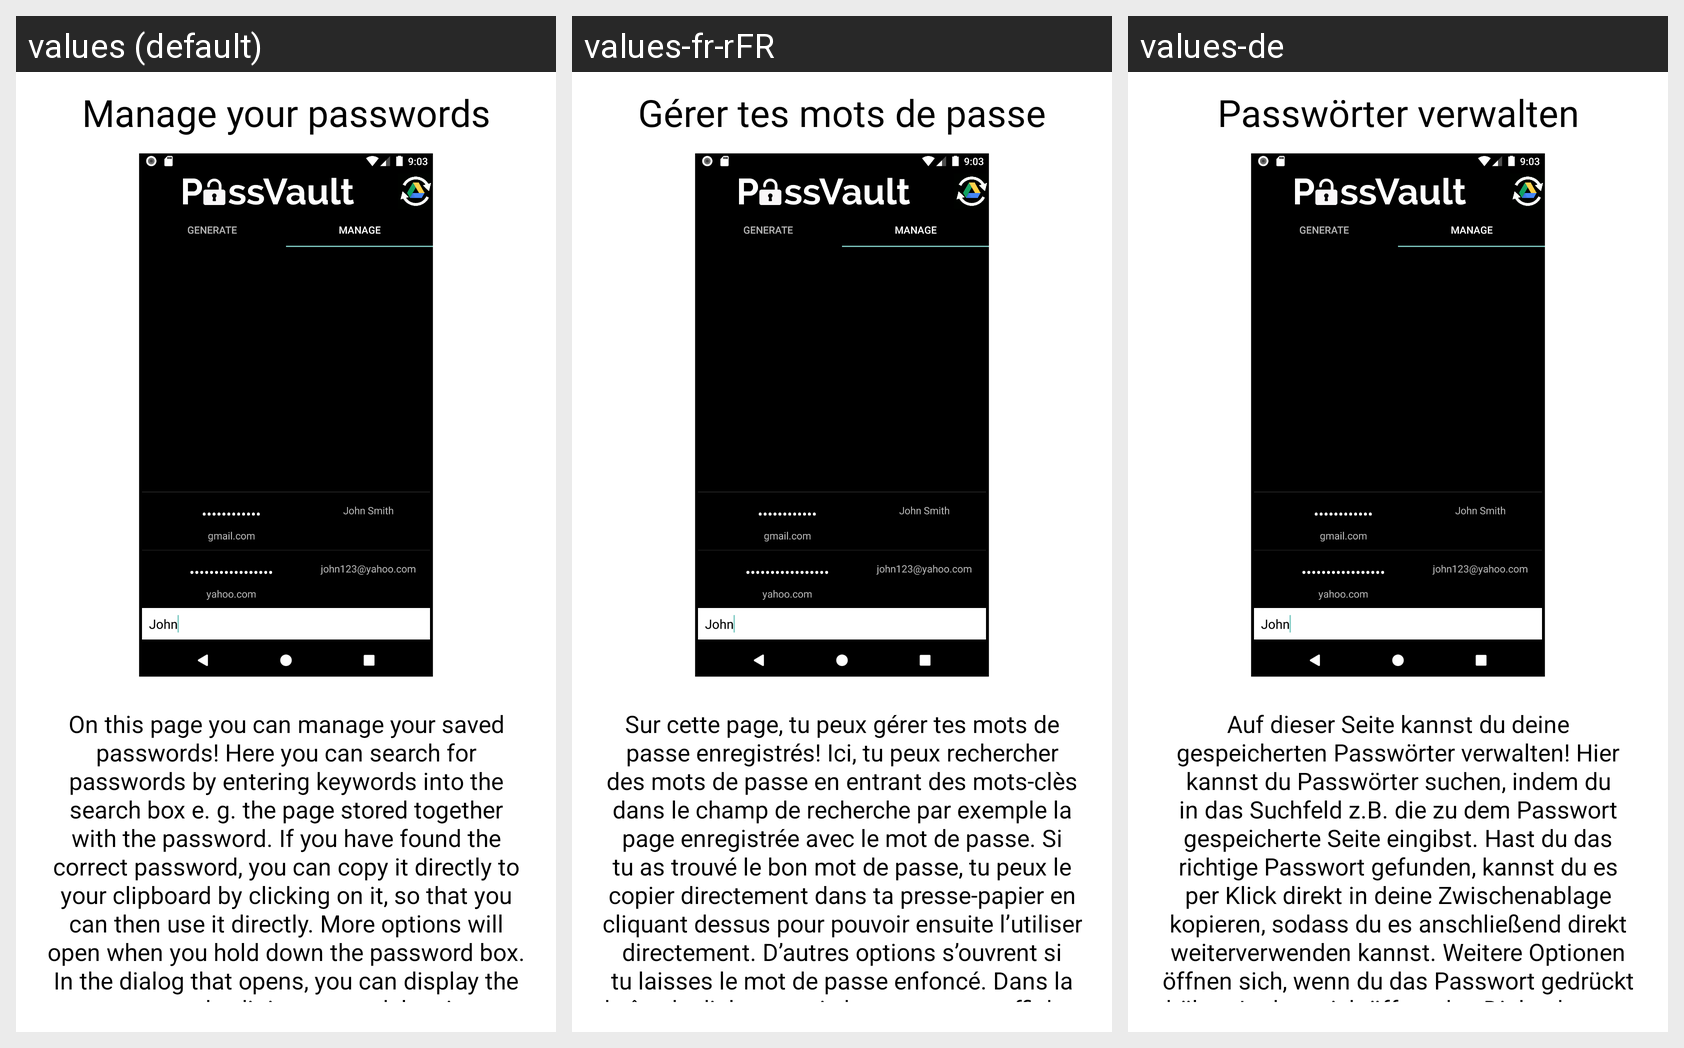

Locale-by-locale string values for the Android screen shown in this grid:
Android screen res/layout/fragment_fourth_screen.xml rendered under 3 locales, left to right: values (default), values-fr-rFR, values-de. Device: Nexus 5 (rendered at 1080×1920; each locale shown at half size, 540×960, under a caption strip naming it); theme AppTheme.
Strings drawn on this screen, with the default value and each locale's value (text and hints the layout hard-codes, and strings that could not be matched under every locale, appear in the picture but are not listed):

onboarding_manage
  values: Manage your passwords
  values-fr-rFR: Gérer tes mots de passe
  values-de: Passwörter verwalten

onboarding_manage_description
  values: On this page you can manage your saved passwords! Here you can search for passwords by entering keywords into the search box e. g. the page stored together with the password. If you have found the correct password, you can copy it directly to your clipboard by clicking on it, so that you can then use it directly. More options will open when you hold down the password box. In the dialog that …[clipped]
  values-fr-rFR: Sur cette page, tu peux gérer tes mots de passe enregistrés! Ici, tu peux rechercher des mots de passe en entrant des mots-clès dans le champ de recherche par exemple la page enregistrée avec le mot de passe. Si tu as trouvé le bon mot de passe, tu peux le copier directement dans ta presse-papier en cliquant dessus pour pouvoir ensuite l’utiliser directement. D’autres options s’ouvrent si tu …[clipped]
  values-de: Auf dieser Seite kannst du deine gespeicherten Passwörter verwalten! Hier kannst du Passwörter suchen, indem du in das Suchfeld z.B. die zu dem Passwort gespeicherte Seite eingibst. Hast du das richtige Passwort gefunden, kannst du es per Klick direkt in deine Zwischenablage kopieren, sodass du es anschließend direkt weiterverwenden kannst. Weitere Optionen öffnen sich, wenn du das Passwort …[clipped]
